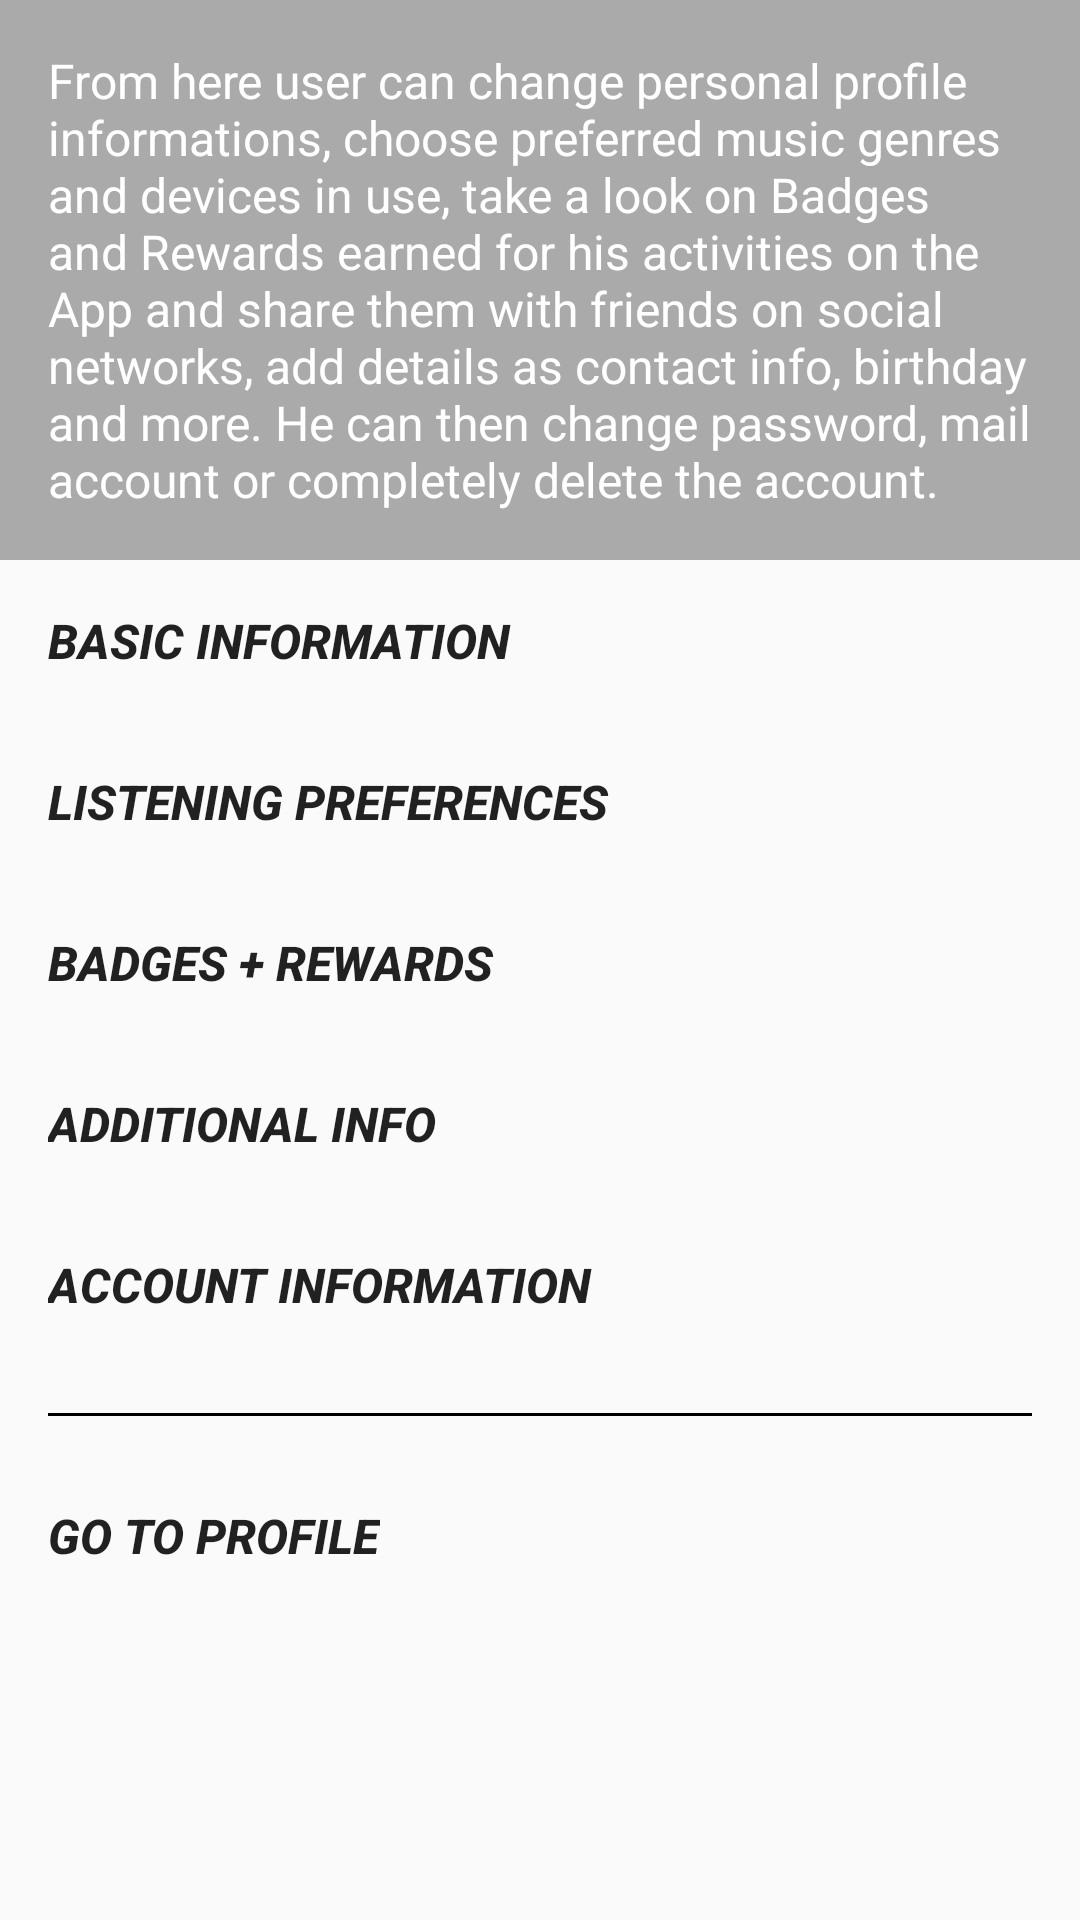

Produce the Android XML layout that renders to this screen, including the resource entries it uses.
<!-- AndroidManifest.xml: application theme AppTheme -->
<!-- res/layout/activity_settings.xml -->
<?xml version="1.0" encoding="utf-8"?>
<LinearLayout xmlns:android="http://schemas.android.com/apk/res/android"
    xmlns:tools="http://schemas.android.com/tools"
    android:layout_width="match_parent"
    android:layout_height="match_parent"
    android:orientation="vertical"
    tools:context="com.example.android.musicreviewer.SettingsActivity">

    <TextView
        android:layout_width="match_parent"
        android:layout_height="wrap_content"
        android:background="@android:color/darker_gray"
        android:padding="@dimen/padding_margin_1"
        android:text="@string/settingstext_view_explaination"
        android:textColor="@android:color/white"
        android:textSize="@dimen/font_16" />

    <Button
        android:id="@+id/basic_settings"
        android:layout_width="match_parent"
        android:layout_height="wrap_content"
        android:layout_gravity="start"
        android:background="@android:color/transparent"
        android:drawableEnd="@drawable/ic_settings_black_24dp"
        android:drawableRight="@drawable/ic_settings_black_24dp"
        android:padding="@dimen/padding_margin_1"
        android:text="@string/basic_information"
        android:textAlignment="textStart"
        android:textSize="@dimen/font_16"
        android:textStyle="bold|italic" />

    <Button
        android:id="@+id/listening_settings"
        android:layout_width="match_parent"
        android:layout_height="wrap_content"
        android:layout_gravity="start"
        android:background="@android:color/transparent"
        android:drawableEnd="@drawable/ic_settings_black_24dp"
        android:drawableRight="@drawable/ic_settings_black_24dp"
        android:padding="@dimen/padding_margin_1"
        android:text="@string/listening_preferences"
        android:textAlignment="textStart"
        android:textSize="@dimen/font_16"
        android:textStyle="bold|italic" />

    <Button
        android:id="@+id/badges_settings"
        android:layout_width="match_parent"
        android:layout_height="wrap_content"
        android:layout_gravity="start"
        android:background="@android:color/transparent"
        android:drawableEnd="@drawable/ic_settings_black_24dp"
        android:drawableRight="@drawable/ic_settings_black_24dp"
        android:padding="@dimen/padding_margin_1"
        android:text="@string/badges_rewards"
        android:textAlignment="textStart"
        android:textSize="@dimen/font_16"
        android:textStyle="bold|italic" />

    <Button
        android:id="@+id/additional_settings"
        android:layout_width="match_parent"
        android:layout_height="wrap_content"
        android:layout_gravity="start"
        android:background="@android:color/transparent"
        android:drawableEnd="@drawable/ic_settings_black_24dp"
        android:drawableRight="@drawable/ic_settings_black_24dp"
        android:padding="@dimen/padding_margin_1"
        android:text="@string/additional_info"
        android:textAlignment="textStart"
        android:textSize="@dimen/font_16"
        android:textStyle="bold|italic" />

    <Button
        android:id="@+id/accounbt_settings"
        android:layout_width="match_parent"
        android:layout_height="wrap_content"
        android:layout_gravity="start"
        android:background="@android:color/transparent"
        android:drawableEnd="@drawable/ic_settings_black_24dp"
        android:drawableRight="@drawable/ic_settings_black_24dp"
        android:padding="@dimen/padding_margin_1"
        android:text="@string/account_information"
        android:textAlignment="textStart"
        android:textSize="@dimen/font_16"
        android:textStyle="bold|italic" />

    <View
        android:layout_width="match_parent"
        android:layout_height="1dp"
        android:layout_margin="@dimen/padding_margin_1"
        android:background="@android:color/black" />

    <Button
        android:id="@+id/go_profile"
        android:layout_width="wrap_content"
        android:layout_height="wrap_content"
        android:layout_gravity="start"
        android:layout_marginLeft="@dimen/padding_margin_1"
        android:layout_marginStart="@dimen/padding_margin_1"
        android:background="@android:color/transparent"
        android:text="@string/go_to_profile"
        android:textAlignment="textStart"
        android:textSize="@dimen/font_16"
        android:textStyle="bold|italic" />

</LinearLayout>
<!-- resources referenced by this layout -->
<resources>
  <dimen name="font_16">16sp</dimen>
  <dimen name="padding_margin_1">16dp</dimen>
  <string name="account_information">Account Information</string>
  <string name="additional_info">Additional info</string>
  <string name="badges_rewards">Badges + Rewards</string>
  <string name="basic_information">Basic Information</string>
  <string name="go_to_profile">Go to Profile</string>
  <string name="listening_preferences">Listening Preferences</string>
  <string name="settingstext_view_explaination">From here user can change personal profile informations, choose preferred music genres and devices in use, take a look on Badges and Rewards earned for his activities on the App and share them with friends on social networks, add details as contact info, birthday and more. He can then change password, mail account or completely delete the account.</string>
  <style name="AppTheme" parent="Theme.AppCompat.Light.DarkActionBar">
          
          <item name="colorPrimary">@color/colorPrimary</item>
          <item name="colorPrimaryDark">@color/colorPrimaryDark</item>
          <item name="colorAccent">@color/colorAccent</item>
      </style>
  <color name="colorPrimary">#212121</color>
  <color name="colorPrimaryDark">#000000</color>
  <color name="colorAccent">#d32f2f</color>
</resources>
